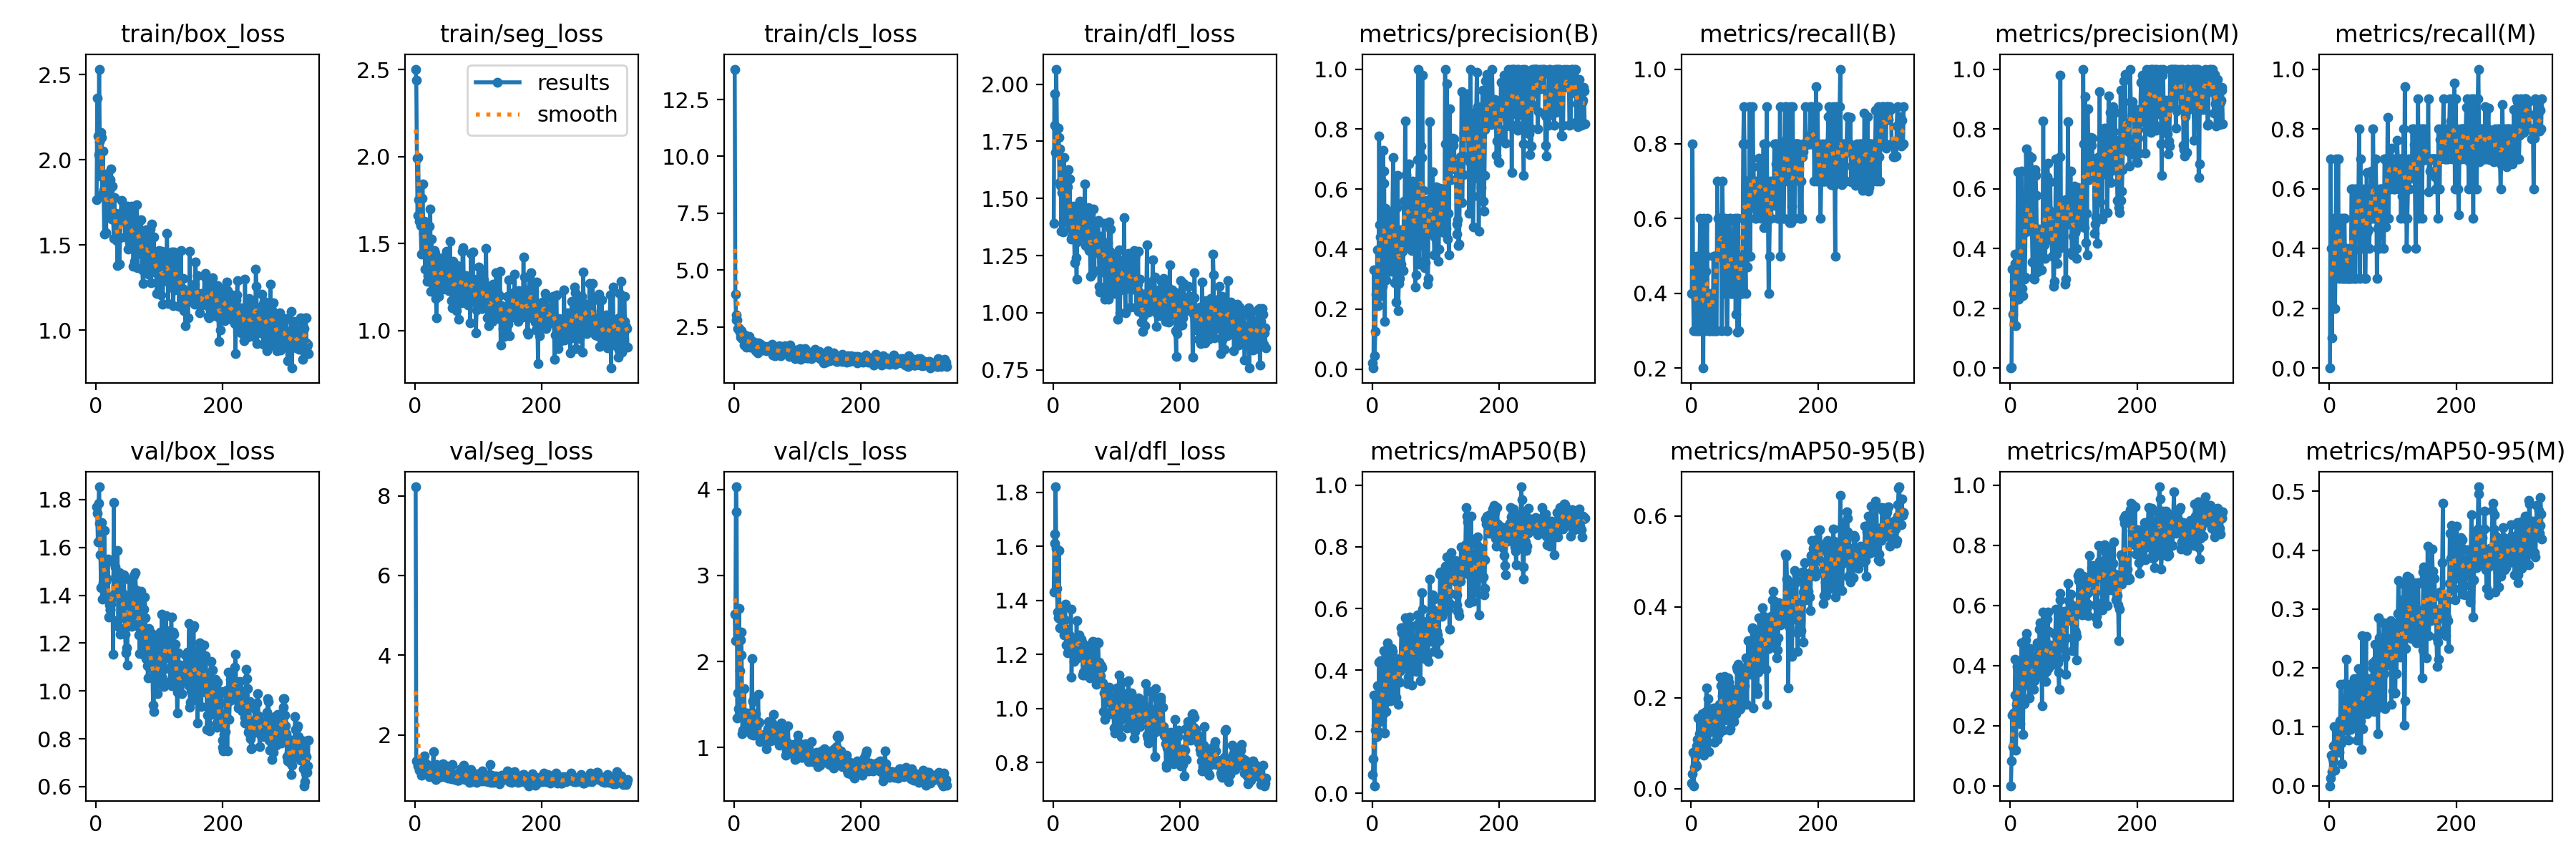

The data file committed next to this chart (first rows):
epoch, time, train/box_loss, train/seg_loss, train/cls_loss, train/dfl_loss, metrics/precision(B), metrics/recall(B), metrics/mAP50(B), metrics/mAP50-95(B), metrics/precision(M), metrics/recall(M), metrics/mAP50(M), metrics/mAP50-95(M), val/box_loss, val/seg_loss, val/cls_loss, val/dfl_loss, lr/pg0, lr/pg1, lr/pg2
1, 8.682, 1.765, 2.504, 13.84, 1.393, 0.02116, 0.4, 0.06046, 0.01235, 0, 0, 0, 0, 1.771, 8.228, 2.552, 1.431, 0.06774, 0.0006583, 0.0006583
2, 15.62, 2.365, 2.439, 3.936, 1.957, 0.0032, 0.8, 0.1125, 0.03263, 0.0028, 0.7, 0.08348, 0.01239, 1.744, 1.351, 2.242, 1.646, 0.03508, 0.001325, 0.001325
3, 22.05, 2.139, 1.992, 3.037, 1.819, 0.3314, 0.4, 0.3197, 0.08028, 0.3314, 0.4, 0.2359, 0.05239, 1.622, 1.331, 4.032, 1.61, 0.002408, 0.001992, 0.001992
4, 28.87, 2.031, 1.663, 2.794, 1.703, 0.04495, 0.3, 0.0244, 0.00641, 0.18, 0.1, 0.1313, 0.02421, 1.786, 1.218, 3.738, 1.821, 0.002, 0.002, 0.002
5, 35.78, 2.533, 1.994, 2.806, 2.066, 0.1258, 0.4, 0.2049, 0.04748, 0.2474, 0.3948, 0.243, 0.04549, 1.854, 1.283, 1.342, 1.593, 0.002, 0.002, 0.002
6, 42.42, 2.105, 1.751, 2.434, 1.806, 0.25, 0.3, 0.221, 0.07114, 0.2899, 0.2, 0.2301, 0.04131, 1.701, 1.329, 1.636, 1.446, 0.002, 0.002, 0.002
7, 49.55, 1.906, 1.627, 2.461, 1.713, 0.2178, 0.4, 0.1834, 0.05381, 0.3512, 0.3, 0.3019, 0.06726, 1.57, 1.102, 1.453, 1.356, 0.001999, 0.001999, 0.001999
8, 56.31, 2.159, 1.753, 2.425, 1.808, 0.397, 0.5, 0.3479, 0.09337, 0.3804, 0.5, 0.4211, 0.1002, 1.433, 1.13, 2.619, 1.336, 0.001999, 0.001999, 0.001999
9, 63.4, 2.132, 1.603, 2.28, 1.767, 0.2112, 0.3, 0.1999, 0.05063, 0.1416, 0.2, 0.1185, 0.02654, 1.704, 1.303, 1.891, 1.584, 0.001999, 0.001999, 0.001999
10, 70.36, 1.799, 1.441, 2.052, 1.569, 0.2957, 0.4, 0.2747, 0.1077, 0.2957, 0.4, 0.2697, 0.06468, 1.384, 0.9833, 2.246, 1.367, 0.001999, 0.001999, 0.001999
11, 77.49, 2.049, 1.758, 2.332, 1.717, 0.7762, 0.3, 0.4258, 0.1551, 0.2955, 0.7, 0.3965, 0.07546, 1.453, 1.204, 2.344, 1.298, 0.001999, 0.001999, 0.001999
12, 84.38, 1.826, 1.842, 2.183, 1.557, 0.4816, 0.3, 0.2339, 0.09394, 0.6559, 0.3838, 0.3899, 0.09857, 1.45, 1.158, 2.075, 1.33, 0.001998, 0.001998, 0.001998
13, 91.27, 1.564, 1.564, 1.982, 1.357, 0.4409, 0.4749, 0.4294, 0.1217, 0.2307, 0.5, 0.336, 0.07183, 1.67, 1.354, 1.16, 1.375, 0.001998, 0.001998, 0.001998
14, 97.81, 1.808, 1.552, 2.121, 1.527, 0.2451, 0.6, 0.2386, 0.07789, 0.286, 0.7, 0.275, 0.07984, 1.543, 1.089, 1.197, 1.337, 0.001998, 0.001998, 0.001998
15, 104.8, 1.832, 1.63, 2.004, 1.545, 0.3478, 0.3, 0.2386, 0.106, 0.3478, 0.3, 0.2065, 0.05689, 1.394, 1.468, 1.204, 1.294, 0.001997, 0.001997, 0.001997
16, 111.6, 1.57, 1.352, 1.689, 1.355, 0.2763, 0.3, 0.2542, 0.1058, 0.3923, 0.4, 0.3281, 0.07928, 1.458, 1.105, 1.685, 1.373, 0.001997, 0.001997, 0.001997
17, 118.3, 1.917, 1.56, 2.131, 1.678, 0.728, 0.3, 0.4038, 0.1476, 0.4084, 0.3481, 0.3662, 0.1106, 1.469, 1.102, 1.314, 1.271, 0.001996, 0.001996, 0.001996
18, 124.9, 1.768, 1.486, 1.929, 1.566, 0.6588, 0.4, 0.4619, 0.1646, 0.6588, 0.4, 0.4747, 0.1725, 1.538, 1.041, 1.233, 1.327, 0.001996, 0.001996, 0.001996
19, 131.5, 1.701, 1.281, 1.61, 1.442, 0.6198, 0.2, 0.2868, 0.1015, 0.2652, 0.5, 0.3289, 0.07197, 1.551, 1.259, 1.301, 1.386, 0.001996, 0.001996, 0.001996
20, 138, 1.693, 1.315, 1.727, 1.424, 0.1582, 0.6, 0.1959, 0.0736, 0.2416, 0.3, 0.17, 0.03768, 1.31, 1.019, 1.194, 1.274, 0.001995, 0.001995, 0.001995
21, 145.2, 1.753, 1.349, 1.794, 1.46, 0.5353, 0.5, 0.4625, 0.149, 0.5353, 0.5, 0.3348, 0.09376, 1.358, 0.9823, 1.397, 1.236, 0.001994, 0.001994, 0.001994
22, 152.4, 1.881, 1.46, 2.059, 1.62, 0.2971, 0.3, 0.2657, 0.101, 0.2971, 0.3, 0.2731, 0.07736, 1.341, 1.174, 1.193, 1.294, 0.001994, 0.001994, 0.001994
23, 159.2, 1.833, 1.6, 1.976, 1.552, 0.3633, 0.4584, 0.4264, 0.1694, 0.3039, 0.5, 0.466, 0.1396, 1.34, 0.9483, 1.18, 1.206, 0.001993, 0.001993, 0.001993
24, 166, 1.948, 1.7, 2.069, 1.627, 0.4556, 0.5, 0.4891, 0.2214, 0.4556, 0.5, 0.4842, 0.1344, 1.362, 1.145, 1.267, 1.226, 0.001993, 0.001993, 0.001993
25, 173.1, 1.65, 1.223, 1.602, 1.391, 0.3354, 0.6, 0.3963, 0.1491, 0.7331, 0.3, 0.5058, 0.1729, 1.387, 0.9647, 1.298, 1.272, 0.001992, 0.001992, 0.001992
26, 180, 1.845, 1.525, 1.883, 1.586, 0.454, 0.3355, 0.3633, 0.1296, 0.5461, 0.4, 0.4195, 0.1464, 1.396, 1.018, 1.326, 1.27, 0.001991, 0.001991, 0.001991
27, 187, 1.667, 1.331, 1.665, 1.373, 0.5229, 0.4, 0.4449, 0.1984, 0.5229, 0.4, 0.451, 0.2152, 1.152, 0.957, 1.148, 1.207, 0.001991, 0.001991, 0.001991
28, 193.8, 1.538, 1.328, 1.634, 1.323, 0.4936, 0.3, 0.3217, 0.08151, 0.4936, 0.3, 0.3502, 0.1243, 1.789, 1.21, 2.035, 1.367, 0.00199, 0.00199, 0.00199
29, 200.7, 1.778, 1.408, 1.732, 1.436, 0.325, 0.3, 0.2993, 0.1333, 0.7127, 0.3, 0.3418, 0.1028, 1.406, 1.581, 1.539, 1.117, 0.001989, 0.001989, 0.001989
30, 207.8, 1.672, 1.461, 1.853, 1.33, 0.4668, 0.3, 0.333, 0.1256, 0.4668, 0.3, 0.2932, 0.07705, 1.519, 1.216, 1.532, 1.243, 0.001988, 0.001988, 0.001988
31, 214.9, 1.629, 1.246, 1.74, 1.382, 0.4823, 0.4, 0.4697, 0.1679, 0.4823, 0.4, 0.4569, 0.1428, 1.481, 0.9279, 1.143, 1.25, 0.001988, 0.001988, 0.001988
32, 223, 1.685, 1.443, 1.741, 1.466, 0.5235, 0.4, 0.4602, 0.176, 0.4662, 0.4, 0.4248, 0.1341, 1.438, 1.032, 1.254, 1.25, 0.001987, 0.001987, 0.001987
33, 230.4, 1.526, 1.185, 1.722, 1.354, 0.7055, 0.3, 0.4197, 0.1731, 0.7055, 0.3, 0.4013, 0.1724, 1.405, 0.8779, 1.171, 1.173, 0.001986, 0.001986, 0.001986
34, 237.6, 1.379, 1.071, 1.459, 1.218, 0.4781, 0.3, 0.3597, 0.1609, 0.4781, 0.3, 0.367, 0.0954, 1.587, 1.253, 1.396, 1.189, 0.001985, 0.001985, 0.001985
35, 245, 1.663, 1.367, 1.784, 1.433, 0.2872, 0.5, 0.3739, 0.1774, 0.3553, 0.6, 0.3926, 0.1418, 1.296, 0.9061, 1.318, 1.184, 0.001984, 0.001984, 0.001984
36, 252.8, 1.543, 1.239, 1.615, 1.24, 0.4258, 0.5, 0.4056, 0.1486, 0.3019, 0.6, 0.3568, 0.1009, 1.267, 0.9524, 1.264, 1.204, 0.001983, 0.001983, 0.001983
37, 260.5, 1.385, 1.196, 1.342, 1.146, 0.4496, 0.3, 0.31, 0.1013, 0.4496, 0.3, 0.3212, 0.09949, 1.494, 1.079, 1.274, 1.327, 0.001982, 0.001982, 0.001982
38, 267.7, 1.542, 1.271, 1.454, 1.309, 0.2227, 0.5, 0.3107, 0.1296, 0.2965, 0.6, 0.3497, 0.1172, 1.238, 1.036, 1.62, 1.187, 0.001981, 0.001981, 0.001981
39, 274.6, 1.669, 1.416, 1.798, 1.46, 0.5371, 0.3, 0.3927, 0.1733, 0.6644, 0.3967, 0.4312, 0.1819, 1.33, 0.9524, 1.139, 1.256, 0.00198, 0.00198, 0.00198
40, 282, 1.76, 1.337, 1.651, 1.464, 0.6448, 0.3, 0.3989, 0.1744, 0.6448, 0.3, 0.395, 0.1668, 1.415, 0.9765, 1.293, 1.242, 0.001979, 0.001979, 0.001979
41, 289.6, 1.648, 1.408, 1.661, 1.424, 0.1957, 0.7, 0.2884, 0.1085, 0.5765, 0.3, 0.4101, 0.1277, 1.462, 0.9565, 1.07, 1.272, 0.001978, 0.001978, 0.001978
42, 297.6, 1.695, 1.298, 1.74, 1.487, 0.2864, 0.6, 0.437, 0.1633, 0.4281, 0.6, 0.4761, 0.1628, 1.35, 1.039, 1.087, 1.233, 0.001977, 0.001977, 0.001977
43, 305.4, 1.642, 1.375, 1.63, 1.386, 0.302, 0.5, 0.3596, 0.1216, 0.3207, 0.6, 0.3886, 0.113, 1.391, 0.984, 1.112, 1.257, 0.001976, 0.001976, 0.001976
44, 313.3, 1.644, 1.236, 1.579, 1.332, 0.3799, 0.5, 0.398, 0.1557, 0.3799, 0.5, 0.3644, 0.07753, 1.485, 1.28, 1.145, 1.256, 0.001975, 0.001975, 0.001975
45, 320.7, 1.636, 1.3, 1.496, 1.411, 0.349, 0.6, 0.4278, 0.1851, 0.385, 0.6, 0.4108, 0.1711, 1.361, 0.9406, 1.108, 1.246, 0.001973, 0.001973, 0.001973
46, 328.1, 1.546, 1.377, 1.621, 1.336, 0.4646, 0.6, 0.5378, 0.245, 0.4646, 0.6, 0.5214, 0.1984, 1.237, 1.091, 1.11, 1.199, 0.001972, 0.001972, 0.001972
47, 335, 1.654, 1.344, 1.584, 1.374, 0.4105, 0.6, 0.5214, 0.2268, 0.4252, 0.8, 0.5434, 0.1667, 1.158, 0.9751, 1.092, 1.123, 0.001971, 0.001971, 0.001971
48, 341.9, 1.639, 1.434, 1.584, 1.396, 0.393, 0.3, 0.4144, 0.1763, 0.393, 0.3, 0.4351, 0.1279, 1.179, 1.003, 1.15, 1.136, 0.00197, 0.00197, 0.00197
49, 348.7, 1.657, 1.251, 1.56, 1.429, 0.3285, 0.7, 0.4306, 0.205, 0.3285, 0.7, 0.428, 0.1106, 1.108, 1.167, 1.103, 1.124, 0.001968, 0.001968, 0.001968
50, 355.4, 1.727, 1.457, 1.638, 1.563, 0.559, 0.6, 0.4688, 0.1282, 0.3705, 0.4, 0.2658, 0.06123, 1.275, 1.214, 1.1, 1.141, 0.001967, 0.001967, 0.001967
51, 362, 1.475, 1.272, 1.442, 1.294, 0.4483, 0.6, 0.5403, 0.2269, 0.4483, 0.6, 0.5413, 0.1744, 1.273, 1.045, 0.9835, 1.163, 0.001966, 0.001966, 0.001966
52, 369, 1.603, 1.296, 1.494, 1.386, 0.8276, 0.4827, 0.5695, 0.2467, 0.8276, 0.4827, 0.5772, 0.255, 1.291, 0.9193, 1.062, 1.159, 0.001964, 0.001964, 0.001964
53, 375.9, 1.513, 1.228, 1.534, 1.295, 0.6491, 0.4, 0.4783, 0.1504, 0.4538, 0.4987, 0.3686, 0.09742, 1.465, 1.146, 1.221, 1.234, 0.001963, 0.001963, 0.001963
54, 382.9, 1.635, 1.323, 1.628, 1.421, 0.4134, 0.6, 0.4348, 0.188, 0.4134, 0.6, 0.433, 0.1312, 1.406, 0.957, 1.298, 1.213, 0.001962, 0.001962, 0.001962
55, 389.9, 1.594, 1.514, 1.544, 1.356, 0.4106, 0.4, 0.4306, 0.194, 0.3665, 0.5, 0.414, 0.1458, 1.309, 0.9487, 1.089, 1.212, 0.00196, 0.00196, 0.00196
56, 396.7, 1.728, 1.33, 1.492, 1.462, 0.4462, 0.3, 0.3567, 0.1971, 0.4462, 0.3, 0.3482, 0.129, 1.271, 1.01, 1.119, 1.176, 0.001959, 0.001959, 0.001959
57, 403.9, 1.576, 1.267, 1.613, 1.274, 0.5489, 0.3, 0.3776, 0.1756, 0.5489, 0.3, 0.3809, 0.178, 1.372, 0.9146, 1.187, 1.196, 0.001957, 0.001957, 0.001957
58, 410.6, 1.56, 1.172, 1.494, 1.28, 0.6834, 0.5, 0.5242, 0.2436, 0.6391, 0.5, 0.5555, 0.2535, 1.281, 0.8866, 1.079, 1.114, 0.001956, 0.001956, 0.001956
59, 417.1, 1.373, 1.132, 1.423, 1.16, 0.5979, 0.5953, 0.5717, 0.2337, 0.685, 0.6551, 0.5773, 0.1236, 1.325, 1.262, 1.224, 1.119, 0.001954, 0.001954, 0.001954
60, 424.1, 1.678, 1.397, 1.728, 1.359, 0.4102, 0.6, 0.4928, 0.1295, 0.5289, 0.452, 0.5132, 0.1219, 1.484, 1.024, 1.288, 1.195, 0.001952, 0.001952, 0.001952
... 275 more rows
